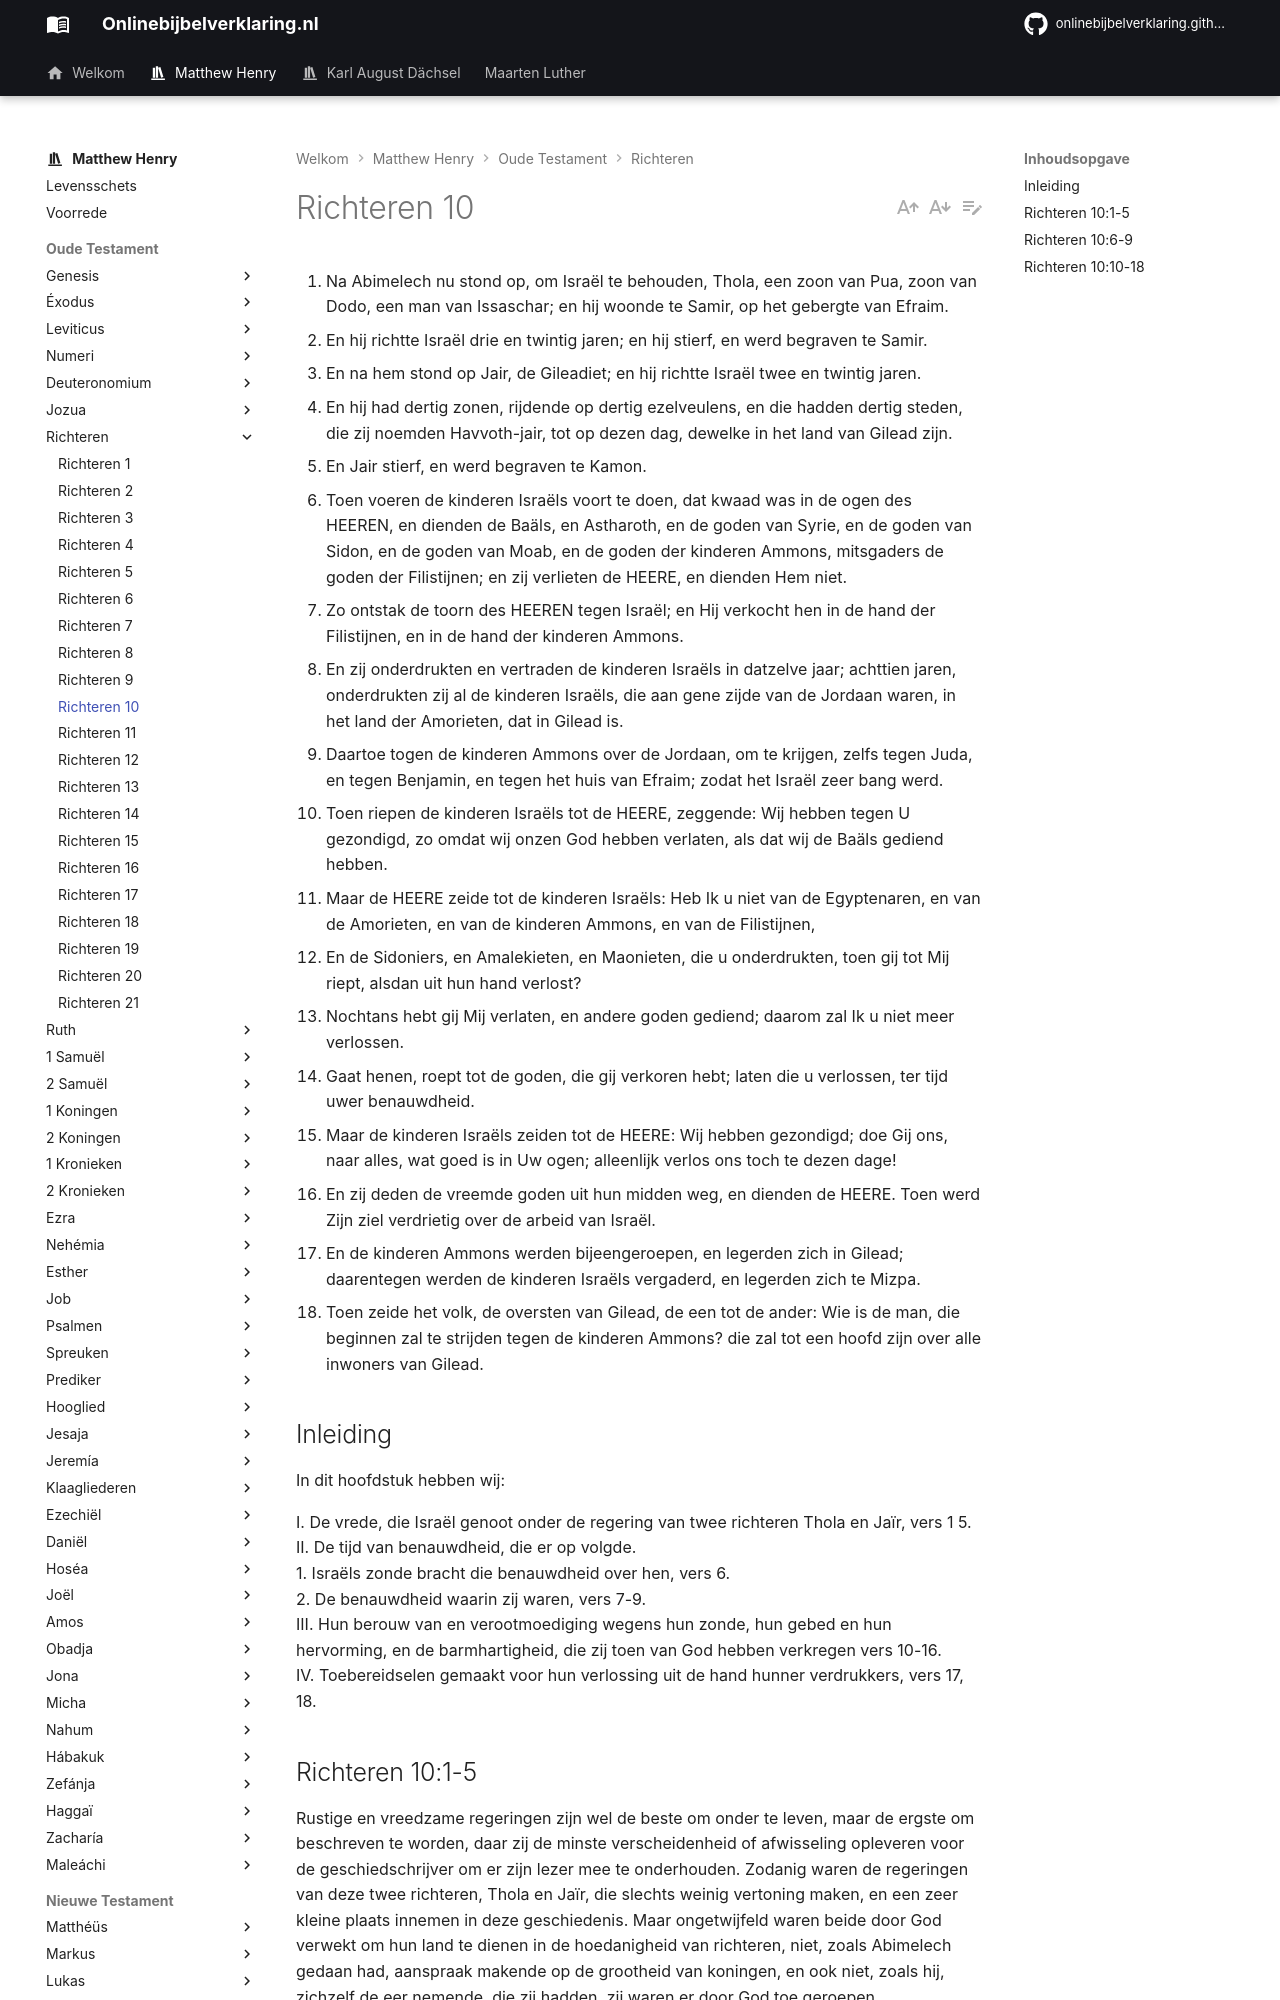

repository: onlinebijbelverklaring/onlinebijbelverklaring.github.io · page: matthewhenry/Richteren/Richteren10/index.html · generator: mkdocs

1. Na Abimelech nu stond op, om Israël te behouden, Thola, een zoon van Pua, zoon van Dodo, een man van Issaschar; en hij woonde te Samir, op het gebergte van Efraim. 
2. En hij richtte Israël drie en twintig jaren; en hij stierf, en werd begraven te Samir. 
3. En na hem stond op Jair, de Gileadiet; en hij richtte Israël twee en twintig jaren. 
4. En hij had dertig zonen, rijdende op dertig ezelveulens, en die hadden dertig steden, die zij noemden Havvoth-jair, tot op dezen dag, dewelke in het land van Gilead zijn. 
5. En Jair stierf, en werd begraven te Kamon. 
6. Toen voeren de kinderen Israëls voort te doen, dat kwaad was in de ogen des HEEREN, en dienden de Baäls, en Astharoth, en de goden van Syrie, en de goden van Sidon, en de goden van Moab, en de goden der kinderen Ammons, mitsgaders de goden der Filistijnen; en zij verlieten de HEERE, en dienden Hem niet. 
7. Zo ontstak de toorn des HEEREN tegen Israël; en Hij verkocht hen in de hand der Filistijnen, en in de hand der kinderen Ammons. 
8. En zij onderdrukten en vertraden de kinderen Israëls in datzelve jaar; achttien jaren, onderdrukten zij al de kinderen Israëls, die aan gene zijde van de Jordaan waren, in het land der Amorieten, dat in Gilead is. 
9. Daartoe togen de kinderen Ammons over de Jordaan, om te krijgen, zelfs tegen Juda, en tegen Benjamin, en tegen het huis van Efraim; zodat het Israël zeer bang werd. 
10. Toen riepen de kinderen Israëls tot de HEERE, zeggende: Wij hebben tegen U gezondigd, zo omdat wij onzen God hebben verlaten, als dat wij de Baäls gediend hebben. 
11. Maar de HEERE zeide tot de kinderen Israëls: Heb Ik u niet van de Egyptenaren, en van de Amorieten, en van de kinderen Ammons, en van de Filistijnen, 
12. En de Sidoniers, en Amalekieten, en Maonieten, die u onderdrukten, toen gij tot Mij riept, alsdan uit hun hand verlost? 
13. Nochtans hebt gij Mij verlaten, en andere goden gediend; daarom zal Ik u niet meer verlossen. 
14. Gaat henen, roept tot de goden, die gij verkoren hebt; laten die u verlossen, ter tijd uwer benauwdheid. 
15. Maar de kinderen Israëls zeiden tot de HEERE: Wij hebben gezondigd; doe Gij ons, naar alles, wat goed is in Uw ogen; alleenlijk verlos ons toch te dezen dage! 
16. En zij deden de vreemde goden uit hun midden weg, en dienden de HEERE. Toen werd Zijn ziel verdrietig over de arbeid van Israël. 
17. En de kinderen Ammons werden bijeengeroepen, en legerden zich in Gilead; daarentegen werden de kinderen Israëls vergaderd, en legerden zich te Mizpa. 
18. Toen zeide het volk, de oversten van Gilead, de een tot de ander: Wie is de man, die beginnen zal te strijden tegen de kinderen Ammons? die zal tot een hoofd zijn over alle inwoners van Gilead. 

## Inleiding

In dit hoofdstuk hebben wij:

I. De vrede, die Israël genoot onder de regering van twee richteren Thola en Jaïr, vers 1 5.  
II. De tijd van benauwdheid, die er op volgde.  
1\. Israëls zonde bracht die benauwdheid over hen, vers 6.  
2\. De benauwdheid waarin zij waren, vers 7-9.  
III. Hun berouw van en verootmoediging wegens hun zonde, hun gebed en hun hervorming, en de barmhartigheid, die zij toen van God hebben verkregen vers 10-16.  
IV. Toebereidselen gemaakt voor hun verlossing uit de hand hunner verdrukkers, vers 17, 18.
